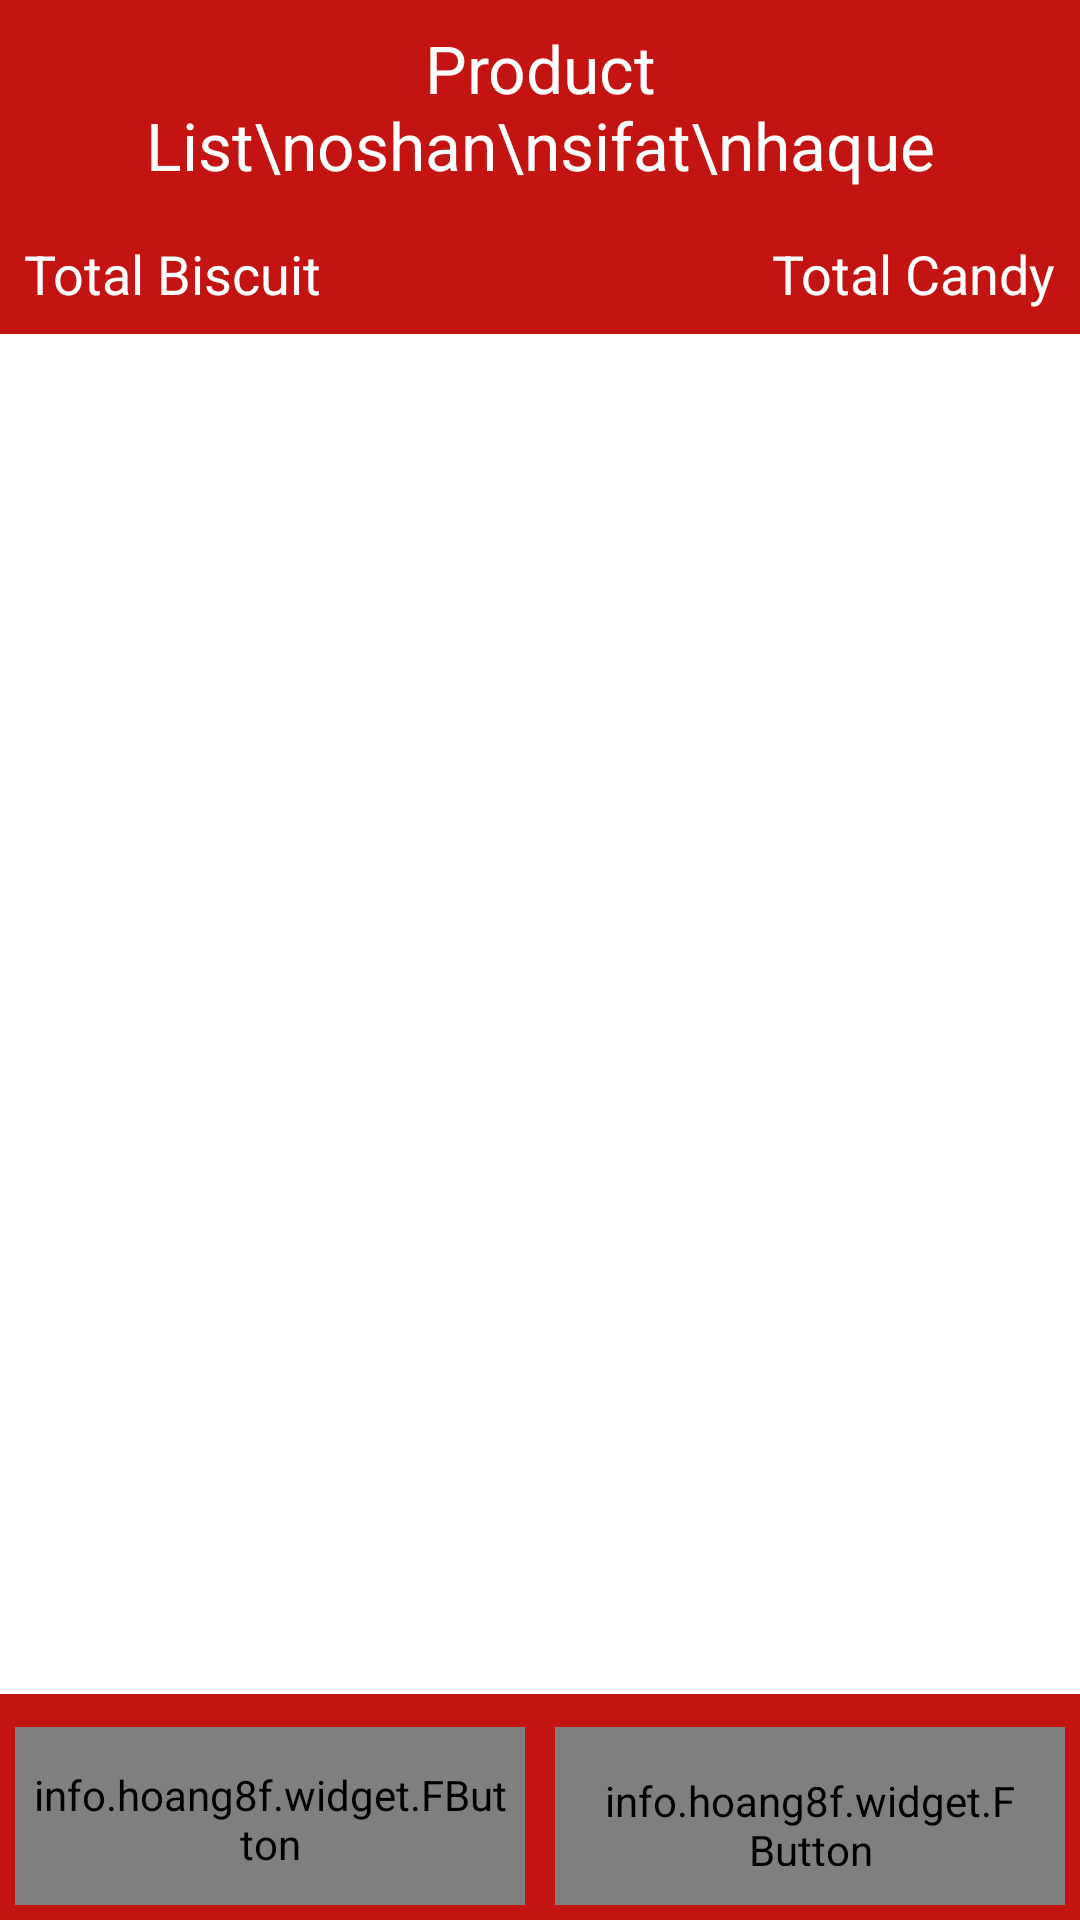

The Android layout XML behind this screen, and the referenced resources:
<!-- AndroidManifest.xml: application theme AppTheme -->
<!-- res/layout/confirm_memo_fragment.xml -->
<?xml version="1.0" encoding="utf-8"?>
<LinearLayout xmlns:android="http://schemas.android.com/apk/res/android"
    xmlns:fbutton="http://schemas.android.com/apk/res-auto"
    android:layout_width="match_parent"
    android:layout_height="match_parent"
    android:background="@color/app_theme_color_minor"
    android:orientation="vertical">

    <TextView
        android:id="@+id/tvDialogHeader"
        android:layout_width="match_parent"
        android:layout_height="wrap_content"
        android:background="@color/app_theme_color"
        android:padding="8dp"
        android:text="Product List\noshan\nsifat\nhaque"
        android:textAlignment="center"
        android:textAppearance="?android:attr/textAppearanceLarge"
        android:textColor="@color/white" />

    <FrameLayout
        android:layout_width="match_parent"
        android:layout_height="wrap_content"
        android:background="@color/app_theme_color"
        android:padding="8dp">

        <TextView
            android:id="@+id/tvBiscuitCost"
            android:layout_width="wrap_content"
            android:layout_height="wrap_content"
            android:text="Total Biscuit"
            android:layout_gravity="left"
            android:textAppearance="?android:attr/textAppearanceMedium"
            android:textColor="@color/white"/>


        <TextView
            android:id="@+id/tvCandyCost"
            android:layout_width="wrap_content"
            android:layout_height="wrap_content"
            android:text="Total Candy"
            android:layout_gravity="right"
            android:textAppearance="?android:attr/textAppearanceMedium"
            android:textColor="@color/white"/>

    </FrameLayout>

    <android.support.v7.widget.RecyclerView
        android:id="@+id/rvSelectedProductList"
        android:layout_width="match_parent"
        android:layout_height="0dp"
        android:layout_marginTop="2dp"
        android:layout_weight="6"
        android:background="@color/app_theme_color_minor"
        android:clipToPadding="false" />

    <LinearLayout
        android:layout_width="match_parent"
        android:layout_height="0dp"
        android:layout_weight="1"
        android:background="@color/app_theme_color"
        android:orientation="horizontal"
        android:padding="5dp">

        <info.hoang8f.widget.FButton
            android:id="@+id/btEdit"
            android:layout_width="0dp"
            android:layout_height="match_parent"
            android:layout_gravity="center"
            android:layout_marginTop="4dp"
            android:layout_weight="1"
            android:padding="5dp"
            android:text="Edit"
            android:layout_marginRight="5dp"
            android:textColor="@android:color/white"
            fbutton:buttonColor="@color/red_400"
            fbutton:shadowEnabled="true" />

        <info.hoang8f.widget.FButton
            android:id="@+id/btConfirm"
            android:layout_width="0dp"
            android:layout_height="match_parent"
            android:layout_gravity="center"
            android:layout_marginTop="4dp"
            android:layout_marginLeft="5dp"
            android:layout_weight="1"
            android:padding="15dp"
            android:text="Confirm"
            android:textColor="@android:color/white"
            fbutton:buttonColor="@color/cyan_700"
            fbutton:shadowEnabled="true" />
    </LinearLayout>
</LinearLayout>
<!-- resources referenced by this layout -->
<resources>
  <color name="app_theme_color">#c41411</color>
  <color name="app_theme_color_minor">#ffffff</color>
  <color name="cyan_700">#0097a7</color>
  <color name="red_400">#e84e40</color>
  <color name="white">#ffffff</color>
  <style name="AppTheme" parent="Theme.AppCompat.Light.NoActionBar">
          
          <item name="colorPrimary">@color/colorPrimary</item>
          
          <item name="colorPrimaryDark">@color/colorPrimaryDark</item>
      </style>
  <color name="colorPrimary">#607d8b</color>
  <color name="colorPrimaryDark">#455a64</color>
</resources>
